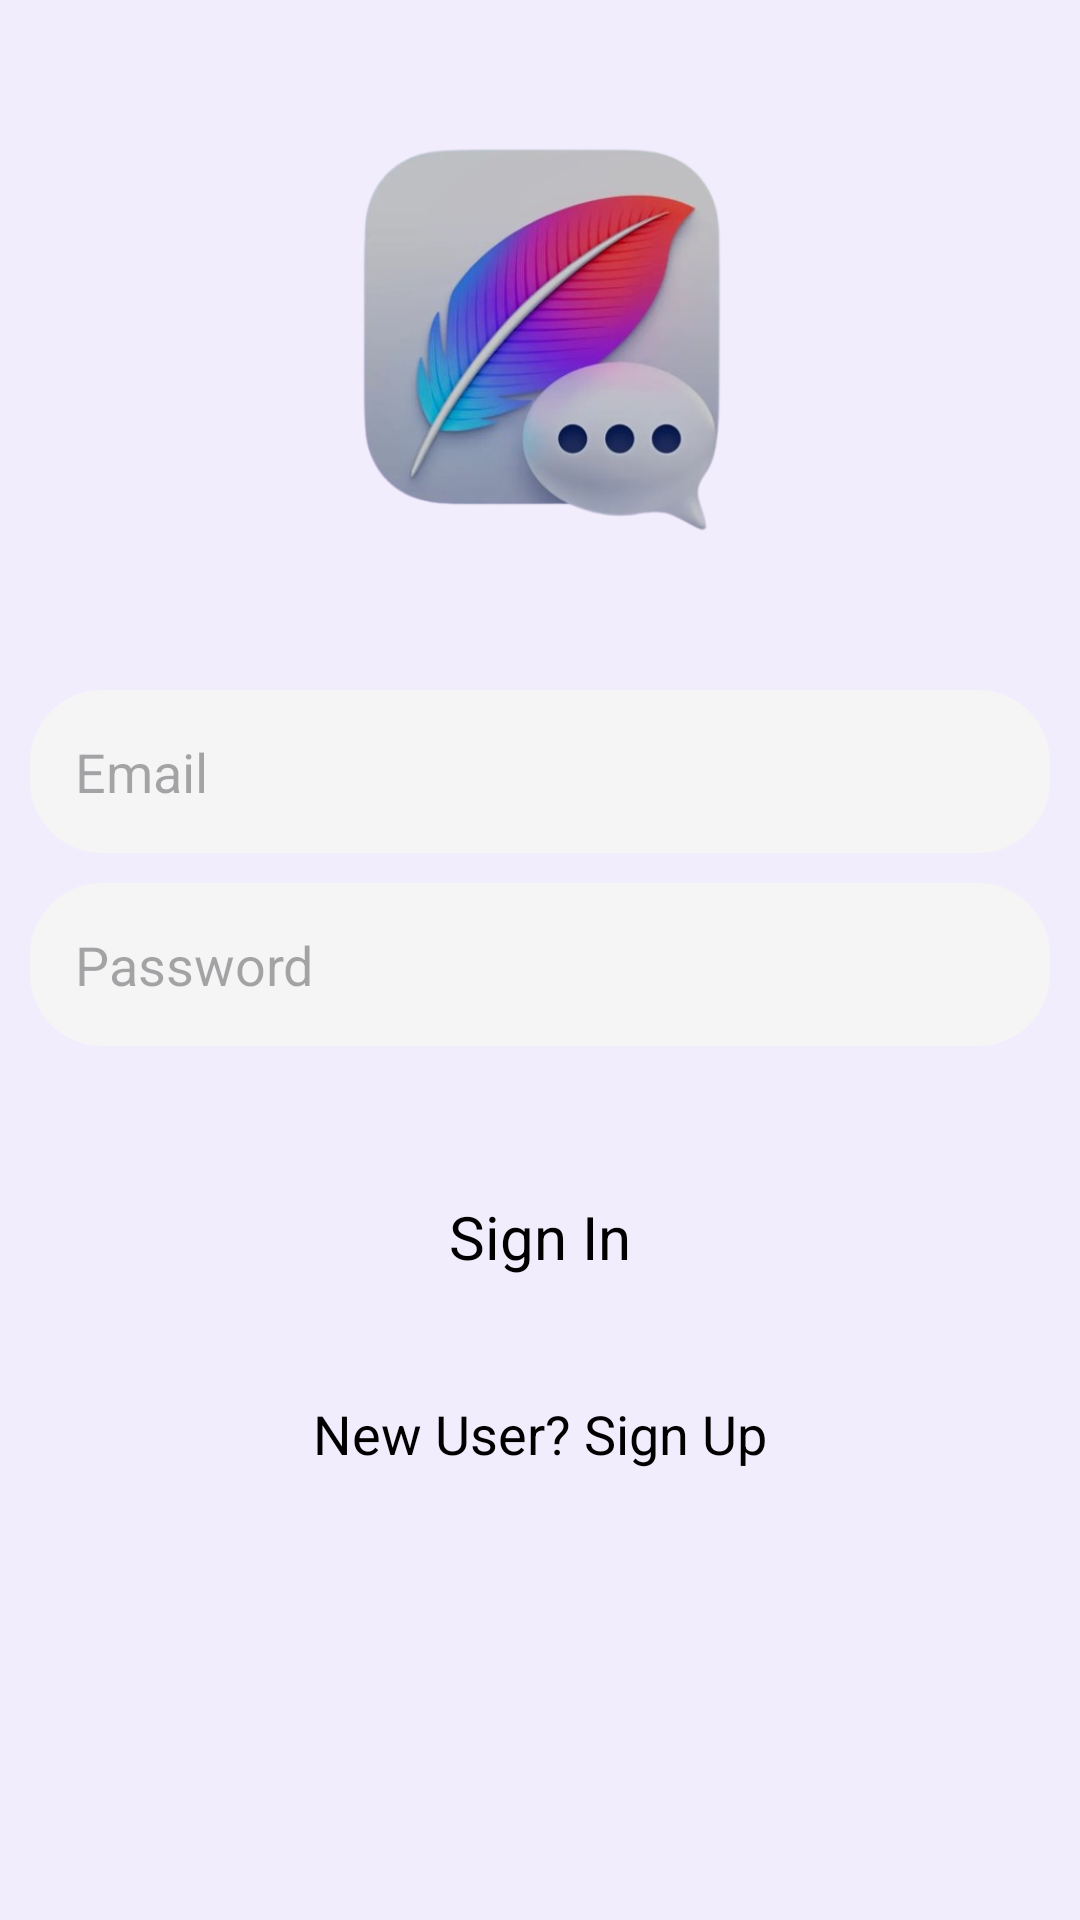

This screen was rendered from an Android layout file. Write that file and the resources it references.
<!-- AndroidManifest.xml: application theme Theme.QuiLL -->
<!-- res/layout/activity_signin.xml -->
<?xml version="1.0" encoding="utf-8"?>
<RelativeLayout xmlns:android="http://schemas.android.com/apk/res/android"
    xmlns:app="http://schemas.android.com/apk/res-auto"
    xmlns:tools="http://schemas.android.com/tools"
    android:id="@+id/main"
    android:layout_width="match_parent"
    android:layout_height="match_parent"
    android:padding="10dp"
    android:background="@color/Primary"
    tools:context=".SigninActivity">

    <ImageView
        android:id="@+id/logoImage"
        android:layout_width="200dp"
        android:layout_height="200dp"
        android:layout_centerHorizontal="true"
        android:src="@drawable/logo" />

    <EditText
        android:id="@+id/emailEditText"
        android:layout_width="match_parent"
        android:layout_height="wrap_content"
        android:layout_below="@id/logoImage"
        android:layout_marginTop="20dp"
        android:hint="Email"
        android:inputType="textEmailAddress"
        android:background="@drawable/edit_style_box"
        android:padding="15dp" />

    <EditText
        android:id="@+id/passwordEditText"
        android:layout_width="match_parent"
        android:layout_height="wrap_content"
        android:layout_below="@id/emailEditText"
        android:layout_marginTop="10dp"
        android:hint="Password"
        android:inputType="textPassword"
        android:background="@drawable/edit_style_box"
        android:padding="15dp" />

    <TextView
        android:id="@+id/signinButton"
        android:layout_width="match_parent"
        android:layout_height="wrap_content"
        android:layout_below="@id/passwordEditText"
        android:layout_marginTop="40dp"
        android:gravity="center"
        android:padding="10dp"
        android:text="Sign In"
        android:textSize="20sp"
        android:textColor="@color/black" />

    <TextView
        android:id="@+id/signupButton"
        android:layout_width="match_parent"
        android:layout_height="wrap_content"
        android:layout_below="@id/signinButton"
        android:layout_marginTop="20dp"
        android:gravity="center"
        android:padding="10dp"
        android:text="New User? Sign Up"
        android:textColor="@color/black"
        android:textSize="18sp"
        android:clickable="true"
        android:focusable="true"
        android:background="?attr/selectableItemBackground"/>
</RelativeLayout>
<!-- resources referenced by this layout -->
<resources>
  <color name="Primary">#F2EDFD</color>
  <color name="black">#FF000000</color>
  <!-- drawable edit_style_box (drawable) -->
  <?xml version="1.0" encoding="utf-8"?>
  <shape xmlns:android="http://schemas.android.com/apk/res/android"
      android:shape="rectangle">
      <solid android:color="#F5F5F5"/>
      <corners android:radius="24dp"/>
      <padding
          android:left="12dp"
          android:right="12dp"
          android:top="8dp"
          android:bottom="8dp"/>
  </shape>
  <!-- drawable logo: png bitmap (drawable, 155080 bytes) -->
  <style name="Theme.QuiLL" parent="Base.Theme.QuiLL" />
  <style name="Base.Theme.QuiLL" parent="Theme.Material3.Light.NoActionBar">
          <item name="colorPrimary">@color/Primary</item>
          <item name="colorPrimaryDark">@color/PrimaryDark</item>
          <item name="colorAccent">@color/black</item>
          <item name="android:statusBarColor">@color/PrimaryDark</item>
          <item name="android:windowBackground">@android:color/white</item>
          <item name="actionOverflowMenuStyle">@style/OverflowMenuStyle</item>
          <item name="popupMenuBackground">@android:color/white</item>
          <item name="android:itemBackground">@android:color/white</item>
          <item name="alertDialogTheme">@style/AlertDialogTheme</item>
      </style>
  <color name="PrimaryDark">#D7C6F8</color>
  <style name="OverflowMenuStyle" parent="Widget.Material3.PopupMenu.Overflow">
          <item name="android:popupBackground">@android:color/white</item>
          <item name="android:dropDownListViewStyle">@style/DropDownListViewStyle</item>
          <item name="android:textColor">@color/black</item>
          <item name="overlapAnchor">false</item>
          <item name="android:dropDownVerticalOffset">-4dp</item>
      </style>
  <style name="AlertDialogTheme" parent="ThemeOverlay.Material3.MaterialAlertDialog">
          <item name="android:background">@color/white</item>
          <item name="android:windowBackground">@color/white</item>
          <item name="buttonBarPositiveButtonStyle">@style/AlertDialogButtonStyle</item>
          <item name="buttonBarNegativeButtonStyle">@style/AlertDialogButtonStyle</item>
          <item name="materialAlertDialogTitleTextStyle">@style/AlertDialogTitleStyle</item>
          <item name="android:textColor">@color/black</item>
          <item name="android:textColorPrimary">@color/black</item>
      </style>
  <style name="DropDownListViewStyle" parent="@android:style/Widget.ListView">
          <item name="android:background">@android:color/white</item>
          <item name="android:divider">@null</item>
          <item name="android:dividerHeight">0dp</item>
      </style>
  <color name="white">#FFFFFFFF</color>
  <style name="AlertDialogButtonStyle" parent="Widget.Material3.Button.TextButton.Dialog">
          <item name="android:textColor">@color/black</item>
          <item name="rippleColor">@color/PrimaryDark</item>
          <item name="android:background">@android:color/transparent</item>
      </style>
  <style name="AlertDialogTitleStyle" parent="MaterialAlertDialog.Material3.Title.Text">
          <item name="android:textColor">@color/black</item>
          <item name="android:textStyle">bold</item>
          <item name="android:textSize">20sp</item>
      </style>
</resources>
